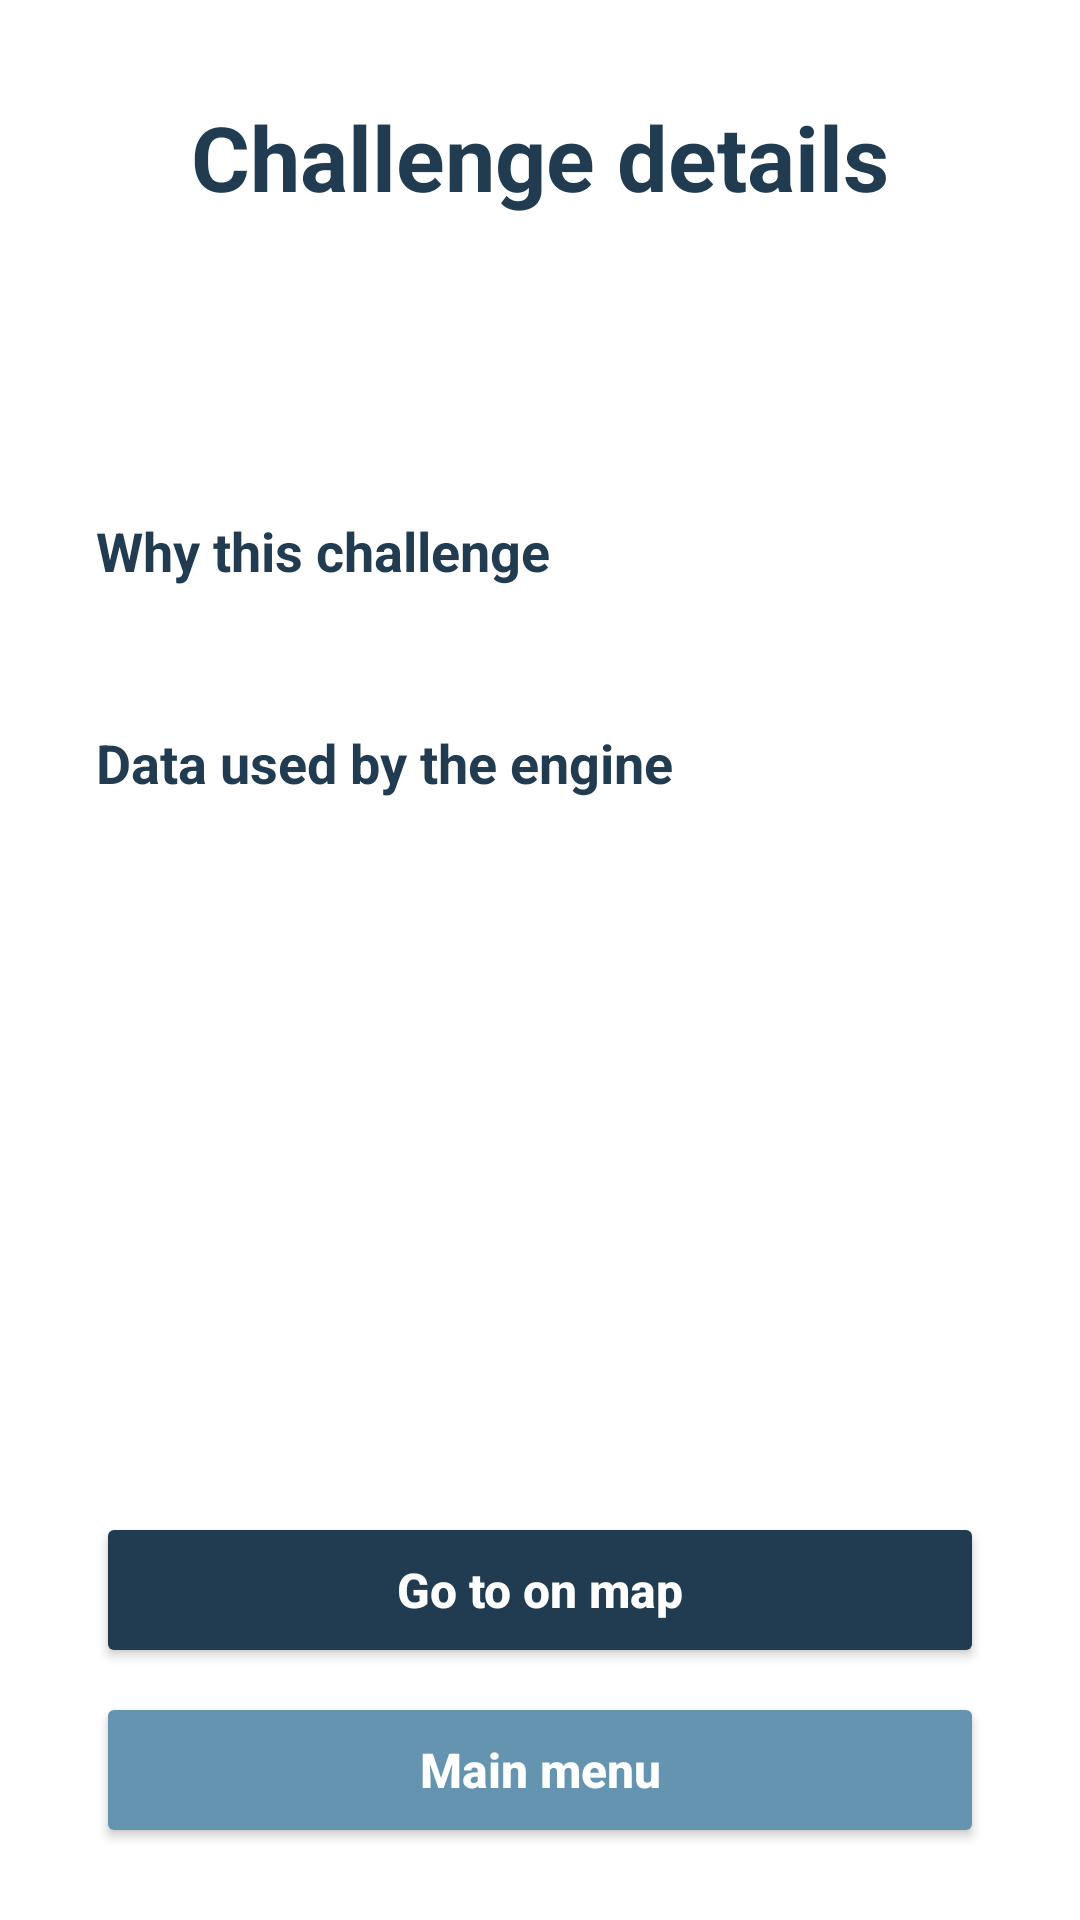

Write the Android layout XML for this screen, with the resource values it uses.
<!-- AndroidManifest.xml: application theme Theme.CityExplorerChallenge_AGH -->
<!-- res/layout/fragment_challenge_details.xml -->
<?xml version="1.0" encoding="utf-8"?>
<androidx.constraintlayout.widget.ConstraintLayout xmlns:android="http://schemas.android.com/apk/res/android"
    xmlns:app="http://schemas.android.com/apk/res-auto"
    xmlns:tools="http://schemas.android.com/tools"
    android:id="@+id/challengeDetailsScreen"
    android:layout_width="match_parent"
    android:layout_height="match_parent"
    android:background="@color/white"
    tools:context=".ChallengeDetails">

    <TextView
        android:id="@+id/challengeDetailsTitle"
        android:layout_width="0dp"
        android:layout_height="wrap_content"
        android:layout_marginStart="32dp"
        android:layout_marginTop="32dp"
        android:layout_marginEnd="32dp"
        android:gravity="center"
        android:text="Challenge details"
        android:textColor="@color/main"
        android:textSize="30sp"
        android:textStyle="bold"
        app:layout_constraintEnd_toEndOf="parent"
        app:layout_constraintStart_toStartOf="parent"
        app:layout_constraintTop_toTopOf="parent" />

    <ScrollView
        android:layout_width="0dp"
        android:layout_height="0dp"
        android:layout_marginTop="16dp"
        android:fillViewport="true"
        app:layout_constraintBottom_toTopOf="@id/detailsButtons"
        app:layout_constraintEnd_toEndOf="parent"
        app:layout_constraintStart_toStartOf="parent"
        app:layout_constraintTop_toBottomOf="@id/challengeDetailsTitle">

        <LinearLayout
            android:layout_width="match_parent"
            android:layout_height="wrap_content"
            android:layout_marginStart="32dp"
            android:layout_marginEnd="32dp"
            android:orientation="vertical"
            android:paddingBottom="16dp">

            <TextView
                android:id="@+id/detailsName"
                android:layout_width="match_parent"
                android:layout_height="wrap_content"
                android:textColor="@color/main"
                android:textSize="22sp"
                android:textStyle="bold"
                tools:text="Park • Planty" />

            <TextView
                android:id="@+id/detailsDescription"
                android:layout_width="match_parent"
                android:layout_height="wrap_content"
                android:layout_marginTop="12dp"
                android:textColor="@color/secondary"
                android:textSize="16sp"
                tools:text="Take a relaxing walk through Planty." />

            <TextView
                android:layout_width="match_parent"
                android:layout_height="wrap_content"
                android:layout_marginTop="20dp"
                android:text="Why this challenge"
                android:textColor="@color/main"
                android:textSize="18sp"
                android:textStyle="bold" />

            <TextView
                android:id="@+id/detailsReasons"
                android:layout_width="match_parent"
                android:layout_height="wrap_content"
                android:layout_marginTop="6dp"
                android:textColor="@color/secondary"
                android:textSize="15sp"
                tools:text="• Variety...\n• Time of day..." />

            <TextView
                android:layout_width="match_parent"
                android:layout_height="wrap_content"
                android:layout_marginTop="20dp"
                android:text="Data used by the engine"
                android:textColor="@color/main"
                android:textSize="18sp"
                android:textStyle="bold" />

            <TextView
                android:id="@+id/detailsInputs"
                android:layout_width="match_parent"
                android:layout_height="wrap_content"
                android:layout_marginTop="6dp"
                android:textColor="@color/secondary"
                android:textSize="15sp"
                tools:text="• Distance...\n• Time of day..." />
        </LinearLayout>
    </ScrollView>

    <LinearLayout
        android:id="@+id/detailsButtons"
        android:layout_width="0dp"
        android:layout_height="wrap_content"
        android:layout_marginStart="32dp"
        android:layout_marginEnd="32dp"
        android:layout_marginBottom="24dp"
        android:orientation="vertical"
        app:layout_constraintBottom_toBottomOf="parent"
        app:layout_constraintEnd_toEndOf="parent"
        app:layout_constraintStart_toStartOf="parent">

        <Button
            android:id="@+id/primaryActionButton"
            android:layout_width="match_parent"
            android:layout_height="52dp"
            android:backgroundTint="@color/main"
            android:text="Go to on map"
            android:textAllCaps="false"
            android:textColor="@color/white"
            android:textSize="16sp"
            android:textStyle="bold" />

        <Button
            android:id="@+id/previewButton"
            android:layout_width="match_parent"
            android:layout_height="52dp"
            android:layout_marginTop="8dp"
            android:backgroundTint="@color/secondary"
            android:text="Preview on map"
            android:textAllCaps="false"
            android:textColor="@color/white"
            android:textSize="16sp"
            android:textStyle="bold"
            android:visibility="gone" />

        <Button
            android:id="@+id/mainMenuButton"
            android:layout_width="match_parent"
            android:layout_height="52dp"
            android:layout_marginTop="8dp"
            android:backgroundTint="@color/secondary"
            android:text="Main menu"
            android:textAllCaps="false"
            android:textColor="@color/white"
            android:textSize="16sp"
            android:textStyle="bold" />
    </LinearLayout>

</androidx.constraintlayout.widget.ConstraintLayout>
<!-- resources referenced by this layout -->
<resources>
  <color name="main">#213C51</color>
  <color name="secondary">#6594B1</color>
  <color name="white">#FFFFFFFF</color>
  <style name="Theme.CityExplorerChallenge_AGH" parent="Base.Theme.CityExplorerChallenge_AGH" />
  <style name="Base.Theme.CityExplorerChallenge_AGH" parent="Theme.Material3.DayNight.NoActionBar">
          
          
      </style>
</resources>
